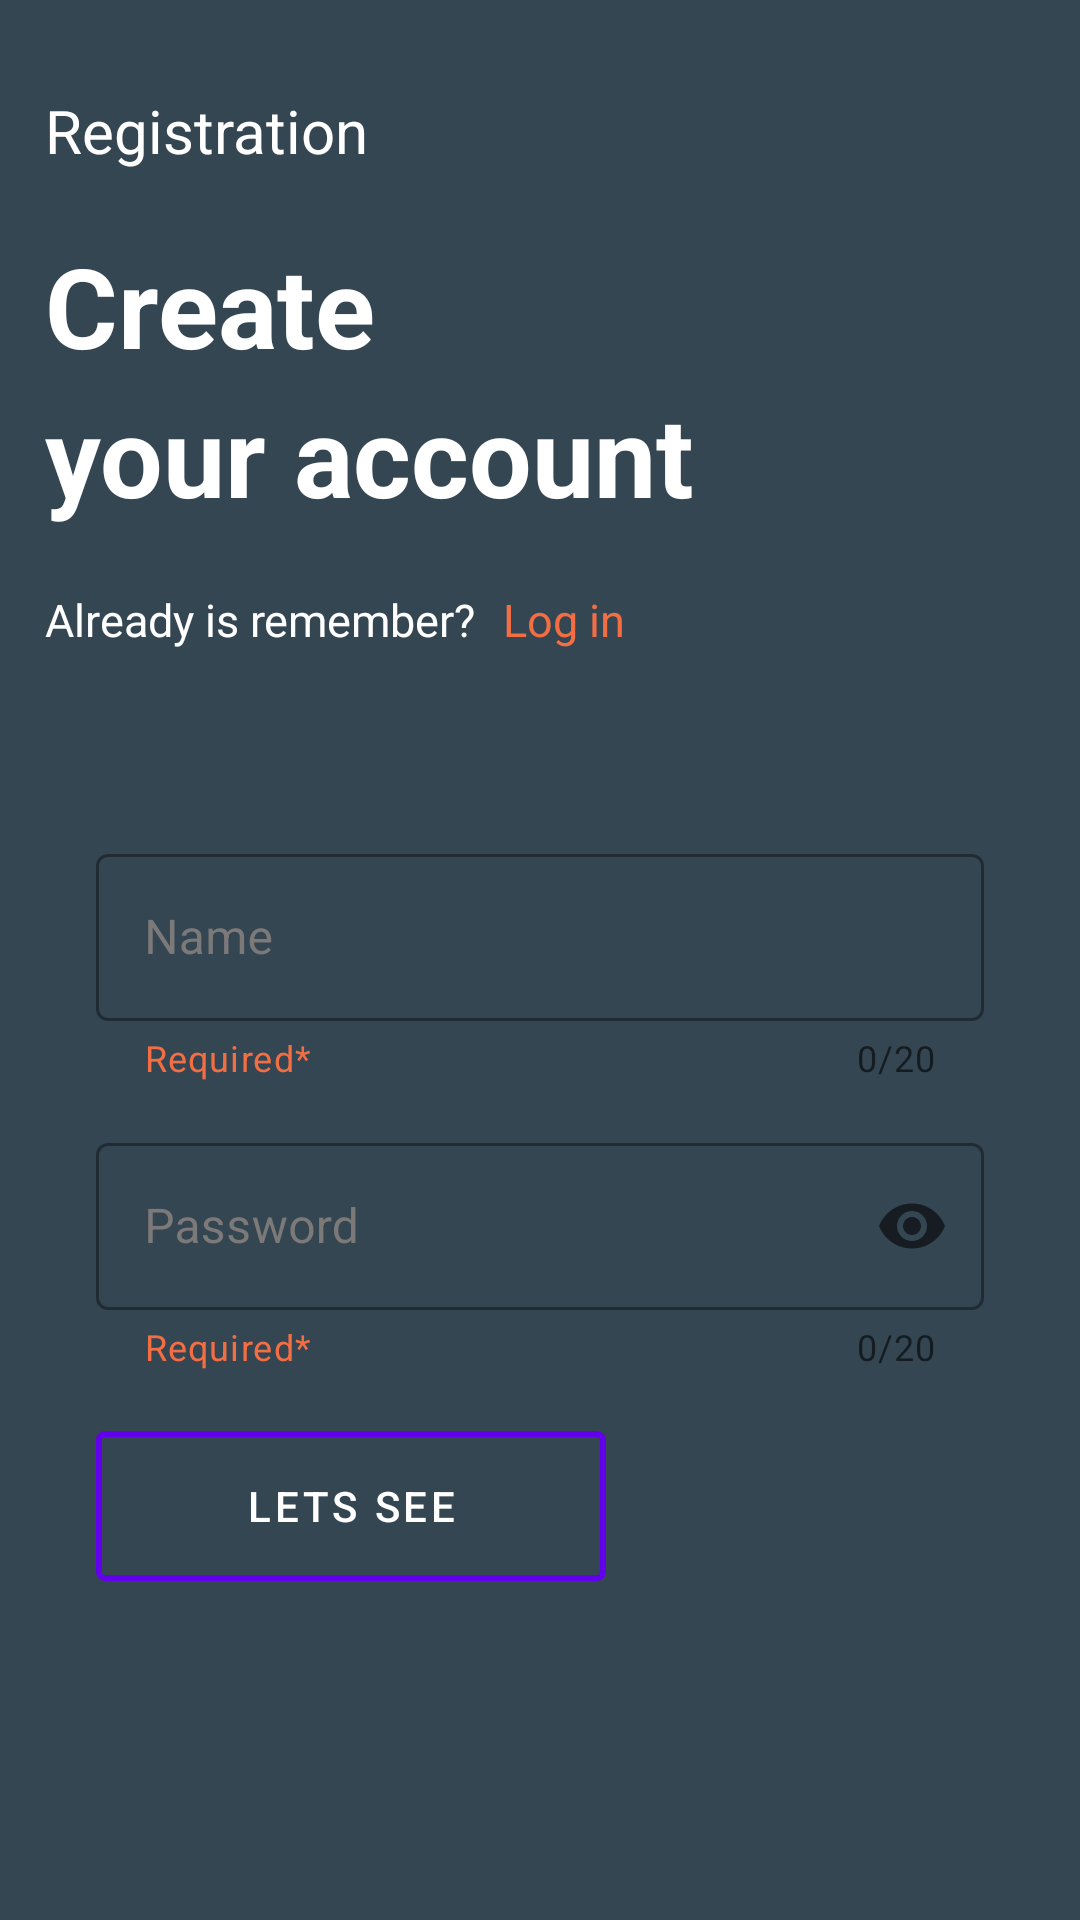

Android layout source for this screen:
<!-- AndroidManifest.xml: application theme Theme.Registration_dop -->
<!-- res/layout/fragment_registration.xml -->
<?xml version="1.0" encoding="utf-8"?>
<androidx.constraintlayout.widget.ConstraintLayout xmlns:android="http://schemas.android.com/apk/res/android"
    xmlns:app="http://schemas.android.com/apk/res-auto"
    xmlns:tools="http://schemas.android.com/tools"
    android:layout_width="match_parent"
    android:layout_height="match_parent"
    android:background="#354653"
    tools:context=".ui.fragments.RegistrationFragment">

    <TextView
        android:id="@+id/registration"
        android:layout_width="wrap_content"
        android:layout_height="wrap_content"
        android:layout_marginStart="15dp"
        android:layout_marginTop="30sp"
        android:text="@string/registration"
        android:textColor="@color/white"
        android:textSize="20sp"
        app:layout_constraintStart_toStartOf="parent"
        app:layout_constraintTop_toTopOf="parent" />

    <TextView
        android:id="@+id/create"
        android:layout_width="wrap_content"
        android:layout_height="wrap_content"
        android:layout_marginStart="15dp"
        android:layout_marginTop="20dp"
        android:text="@string/create"
        android:textColor="@color/white"
        android:textSize="37sp"
        android:textStyle="bold"
        app:layout_constraintStart_toStartOf="parent"
        app:layout_constraintTop_toBottomOf="@id/registration" />

    <TextView
        android:id="@+id/your_name"
        android:layout_width="wrap_content"
        android:layout_height="wrap_content"
        android:layout_marginStart="15dp"
        android:text="@string/your_account"
        android:textColor="@color/white"
        android:textSize="37sp"
        android:textStyle="bold"
        app:layout_constraintStart_toStartOf="parent"
        app:layout_constraintTop_toBottomOf="@id/create" />

    <TextView
        android:id="@+id/remember"
        android:layout_width="wrap_content"
        android:layout_height="wrap_content"
        android:layout_marginStart="15dp"
        android:layout_marginTop="20dp"
        android:text="@string/already_is_remember"
        android:textColor="@color/white"
        android:textSize="15sp"
        app:layout_constraintStart_toStartOf="parent"
        app:layout_constraintTop_toBottomOf="@id/your_name" />

    <TextView
        android:layout_width="wrap_content"
        android:layout_height="wrap_content"
        android:layout_marginStart="9dp"
        android:layout_marginTop="20dp"
        android:text="@string/log_in"
        android:textColor="#F46E44"
        android:textSize="15sp"
        app:layout_constraintStart_toEndOf="@id/remember"
        app:layout_constraintTop_toBottomOf="@id/your_name" />

    <com.google.android.material.textfield.TextInputLayout
        android:id="@+id/text_input_layout"
        style="@style/Widget.MaterialComponents.TextInputLayout.OutlinedBox"
        android:layout_width="match_parent"
        android:layout_height="wrap_content"
        android:layout_marginHorizontal="32dp"
        android:hint="@string/name"
        android:textColorHint="#7C7979"
        app:counterEnabled="true"
        app:counterMaxLength="20"
        app:endIconMode="clear_text"
        app:helperText="Required*"
        app:helperTextTextColor="#F46E44"
        app:layout_constraintBottom_toBottomOf="parent"
        app:layout_constraintEnd_toEndOf="parent"
        app:layout_constraintStart_toStartOf="parent"
        app:layout_constraintTop_toTopOf="parent"
        app:startIconDrawable="@drawable/ic_baseline_person_24">

        <com.google.android.material.textfield.TextInputEditText
            android:id="@+id/et_email"
            android:layout_width="match_parent"
            android:layout_height="wrap_content"
            android:digits="abcdefghijklmnopqrstuvwxyzABCDEFGHIJKLMNOPQRSTUVWXYZ"
            android:inputType="text"
            android:maxLength="21"
            android:textColor="@color/white"
            app:layout_constraintTop_toTopOf="@id/text_input_layout" />

    </com.google.android.material.textfield.TextInputLayout>


    <com.google.android.material.textfield.TextInputLayout
        android:id="@+id/text_input_layout_two"
        style="@style/Widget.MaterialComponents.TextInputLayout.OutlinedBox"
        android:layout_width="match_parent"
        android:layout_height="wrap_content"
        android:layout_marginHorizontal="32dp"
        android:layout_marginTop="15dp"
        android:hint="@string/password"
        android:textColorHint="#7C7979"
        app:counterEnabled="true"
        app:counterMaxLength="20"
        app:endIconMode="password_toggle"
        app:helperText="Required*"
        app:helperTextTextColor="#F46E44"
        app:layout_constraintEnd_toEndOf="parent"
        app:layout_constraintTop_toBottomOf="@id/text_input_layout"
        app:startIconDrawable="@drawable/ic_baseline_lock_24">

        <com.google.android.material.textfield.TextInputEditText
            android:id="@+id/etInputPassword"
            android:layout_width="match_parent"
            android:layout_height="wrap_content"
            android:digits="abcdefghijklmnopqrstuvwxyzABCDEFGHIJKLMNOPQRSTUVWXYZ"
            android:inputType="textPassword"
            android:maxLength="21"
            android:textColor="@color/white"
            app:layout_constraintTop_toTopOf="@id/text_input_layout_two" />

    </com.google.android.material.textfield.TextInputLayout>

    <com.google.android.material.button.MaterialButton
        android:id="@+id/btn_button"
        android:layout_width="170dp"
        android:layout_height="50dp"
        android:layout_marginStart="32dp"
        android:layout_marginTop="20dp"
        android:background="@drawable/rounder"
        android:backgroundTint="@color/white"
        android:text="@string/lets_see"
        app:layout_constraintStart_toStartOf="parent"
        app:layout_constraintTop_toBottomOf="@id/text_input_layout_two" />

</androidx.constraintlayout.widget.ConstraintLayout>
<!-- resources referenced by this layout -->
<resources>
  <!-- drawable rounder (drawable) -->
  <?xml version="1.0" encoding="utf-8"?>
  <shape xmlns:android="http://schemas.android.com/apk/res/android">
      <corners android:radius="2dp" />
      <stroke android:color="@color/white"
          android:width="2dp"/>
      <gradient
          android:angle="0" />
  </shape>
  <string name="already_is_remember">Already is remember?</string>
  <string name="create">Create</string>
  <string name="lets_see">lets see</string>
  <string name="log_in">Log in</string>
  <string name="name">Name</string>
  <string name="password">Password</string>
  <string name="registration">Registration</string>
  <string name="your_account">your account</string>
  <style name="Theme.Registration_dop" parent="Theme.MaterialComponents.DayNight.NoActionBar.Bridge">
          
          <item name="colorPrimary">@color/purple_500</item>
          <item name="colorPrimaryVariant">@color/purple_700</item>
          <item name="colorOnPrimary">@color/white</item>
          
          <item name="colorSecondary">@color/teal_200</item>
          <item name="colorSecondaryVariant">@color/teal_700</item>
          <item name="colorOnSecondary">@color/black</item>
          
          <item name="android:statusBarColor">?attr/colorPrimaryVariant</item>
          
      </style>
  <!-- not gathered from this repository: default colours our renderer supplied (Android Studio template values) -->
  <color name="purple_500">#FF6200EE</color>
  <color name="purple_700">#FF3700B3</color>
  <color name="teal_200">#FF03DAC5</color>
  <color name="teal_700">#FF018786</color>
  <color name="black">#FF000000</color>
  <color name="white">#FFFFFFFF</color>
</resources>
